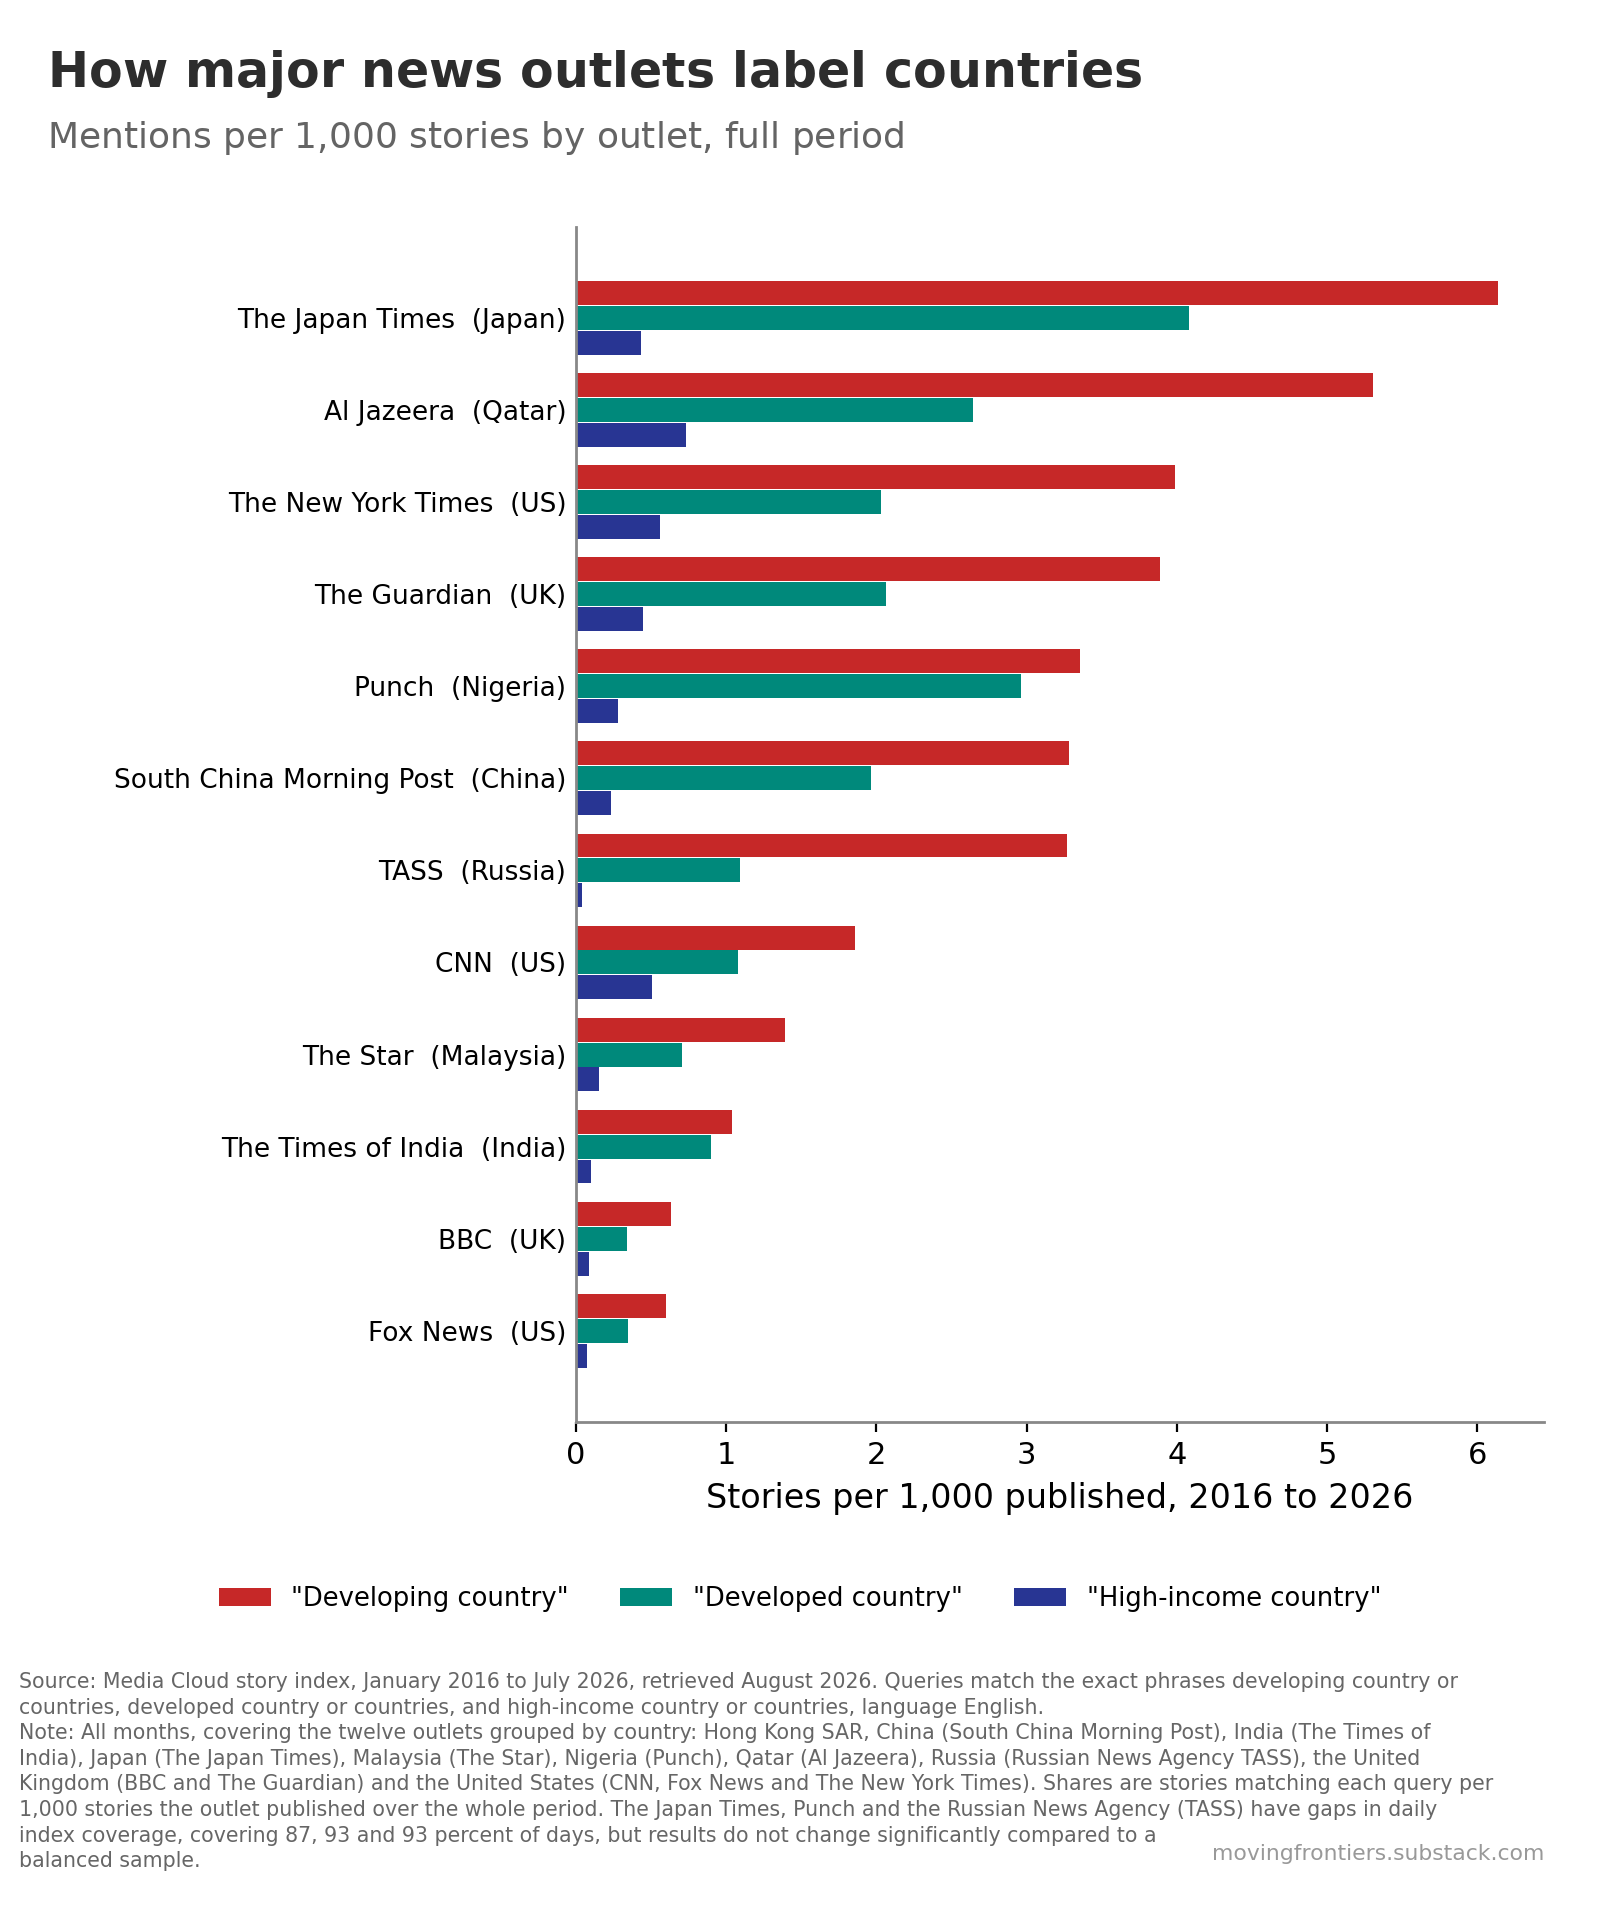

Values plotted in this chart, from the file beside it:
outlet, stories_per_1000_developing_country, stories_per_1000_developed_country, stories_per_1000_high_income_country
The Japan Times (Japan), 6.13, 4.08, 0.43
Al Jazeera (Qatar), 5.3, 2.64, 0.73
The New York Times (US), 3.98, 2.03, 0.56
The Guardian (UK), 3.88, 2.06, 0.45
Punch (Nigeria), 3.35, 2.96, 0.28
South China Morning Post (China), 3.28, 1.96, 0.23
TASS (Russia), 3.27, 1.09, 0.04
CNN (US), 1.86, 1.08, 0.51
The Star (Malaysia), 1.39, 0.71, 0.15
The Times of India (India), 1.04, 0.9, 0.1
BBC (UK), 0.63, 0.34, 0.09
Fox News (US), 0.6, 0.35, 0.07
